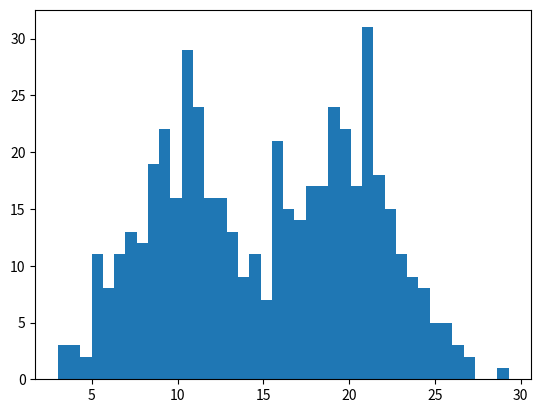

The script that saved this image:
"""
 複数の正規分布を足したデータを生成する
"""

import numpy as np
import matplotlib.pyplot as plt

def multi():

    nd1 = np.random.normal(10, 3, (250))
    nd2 = np.random.normal(20, 3, (250))

    data = np.concatenate([nd1, nd2])
    print(data)

    np.savetxt('test_data.csv', data)

    plt.hist(data, bins=40)
    plt.show()

if __name__ == '__main__':
    multi()